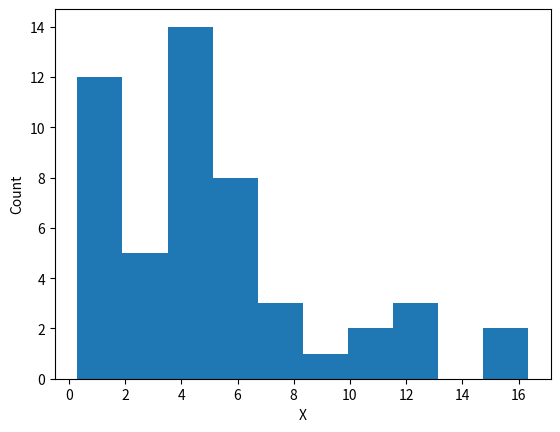

This figure's Python source: (Note: this script raises an exception after producing the figure.)
import numpy as np
import matplotlib.pyplot as plt
from scipy.stats import chi2

## Set seed for reproducibility
np.random.seed(101)

## Generate data
X = chi2.rvs(4, size = 50)

## hist1; default bin count
plt.figure()

plt.hist(
    X
)

plt.xlabel("X")
plt.ylabel("Count")

plt.savefig("../../fig/03_hist1.png")
plt.close()

## hist2; fewer bins
plt.figure()

plt.hist(
    X,
    bins = 20
)

plt.xlabel("X")
plt.ylabel("Count")

plt.savefig("../../fig/03_hist2.png")
plt.close()
